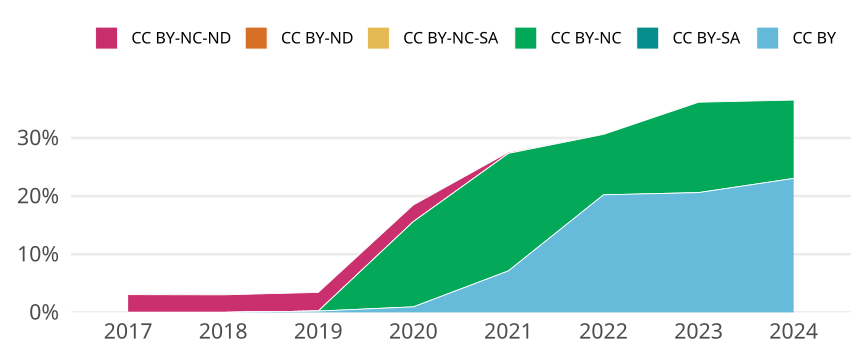

The data file committed next to this chart (first rows):
cr_year, jn_all, cc, cc_total, prop
2017, 459, CC BY, 0, 0
2017, 459, CC BY-SA, 0, 0
2017, 459, CC BY-NC, 0, 0
2017, 459, CC BY-NC-SA, 0, 0
2017, 459, CC BY-ND, 0, 0
2017, 459, CC BY-NC-ND, 14, 0.0305
2018, 465, CC BY, 0, 0
2018, 465, CC BY-SA, 0, 0
2018, 465, CC BY-NC, 0, 0
2018, 465, CC BY-NC-SA, 0, 0
2018, 465, CC BY-ND, 0, 0
2018, 465, CC BY-NC-ND, 14, 0.03011
2019, 436, CC BY, 1, 0.002294
2019, 436, CC BY-SA, 0, 0
2019, 436, CC BY-NC, 0, 0
2019, 436, CC BY-NC-SA, 0, 0
2019, 436, CC BY-ND, 0, 0
2019, 436, CC BY-NC-ND, 14, 0.03211
2020, 525, CC BY, 5, 0.009524
2020, 525, CC BY-SA, 0, 0
2020, 525, CC BY-NC, 77, 0.1467
2020, 525, CC BY-NC-SA, 0, 0
2020, 525, CC BY-ND, 0, 0
2020, 525, CC BY-NC-ND, 15, 0.02857
2021, 490, CC BY, 35, 0.07143
2021, 490, CC BY-SA, 0, 0
2021, 490, CC BY-NC, 99, 0.202
2021, 490, CC BY-NC-SA, 0, 0
2021, 490, CC BY-ND, 0, 0
2021, 490, CC BY-NC-ND, 1, 0.002041
2022, 356, CC BY, 72, 0.2022
2022, 356, CC BY-SA, 0, 0
2022, 356, CC BY-NC, 37, 0.1039
2022, 356, CC BY-NC-SA, 0, 0
2022, 356, CC BY-ND, 0, 0
2022, 356, CC BY-NC-ND, 0, 0
2023, 296, CC BY, 61, 0.2061
2023, 296, CC BY-SA, 0, 0
2023, 296, CC BY-NC, 46, 0.1554
2023, 296, CC BY-NC-SA, 0, 0
2023, 296, CC BY-ND, 0, 0
2023, 296, CC BY-NC-ND, 0, 0
2024, 230, CC BY, 53, 0.2304
2024, 230, CC BY-SA, 0, 0
2024, 230, CC BY-NC, 31, 0.1348
2024, 230, CC BY-NC-SA, 0, 0
2024, 230, CC BY-ND, 0, 0
2024, 230, CC BY-NC-ND, 0, 0
